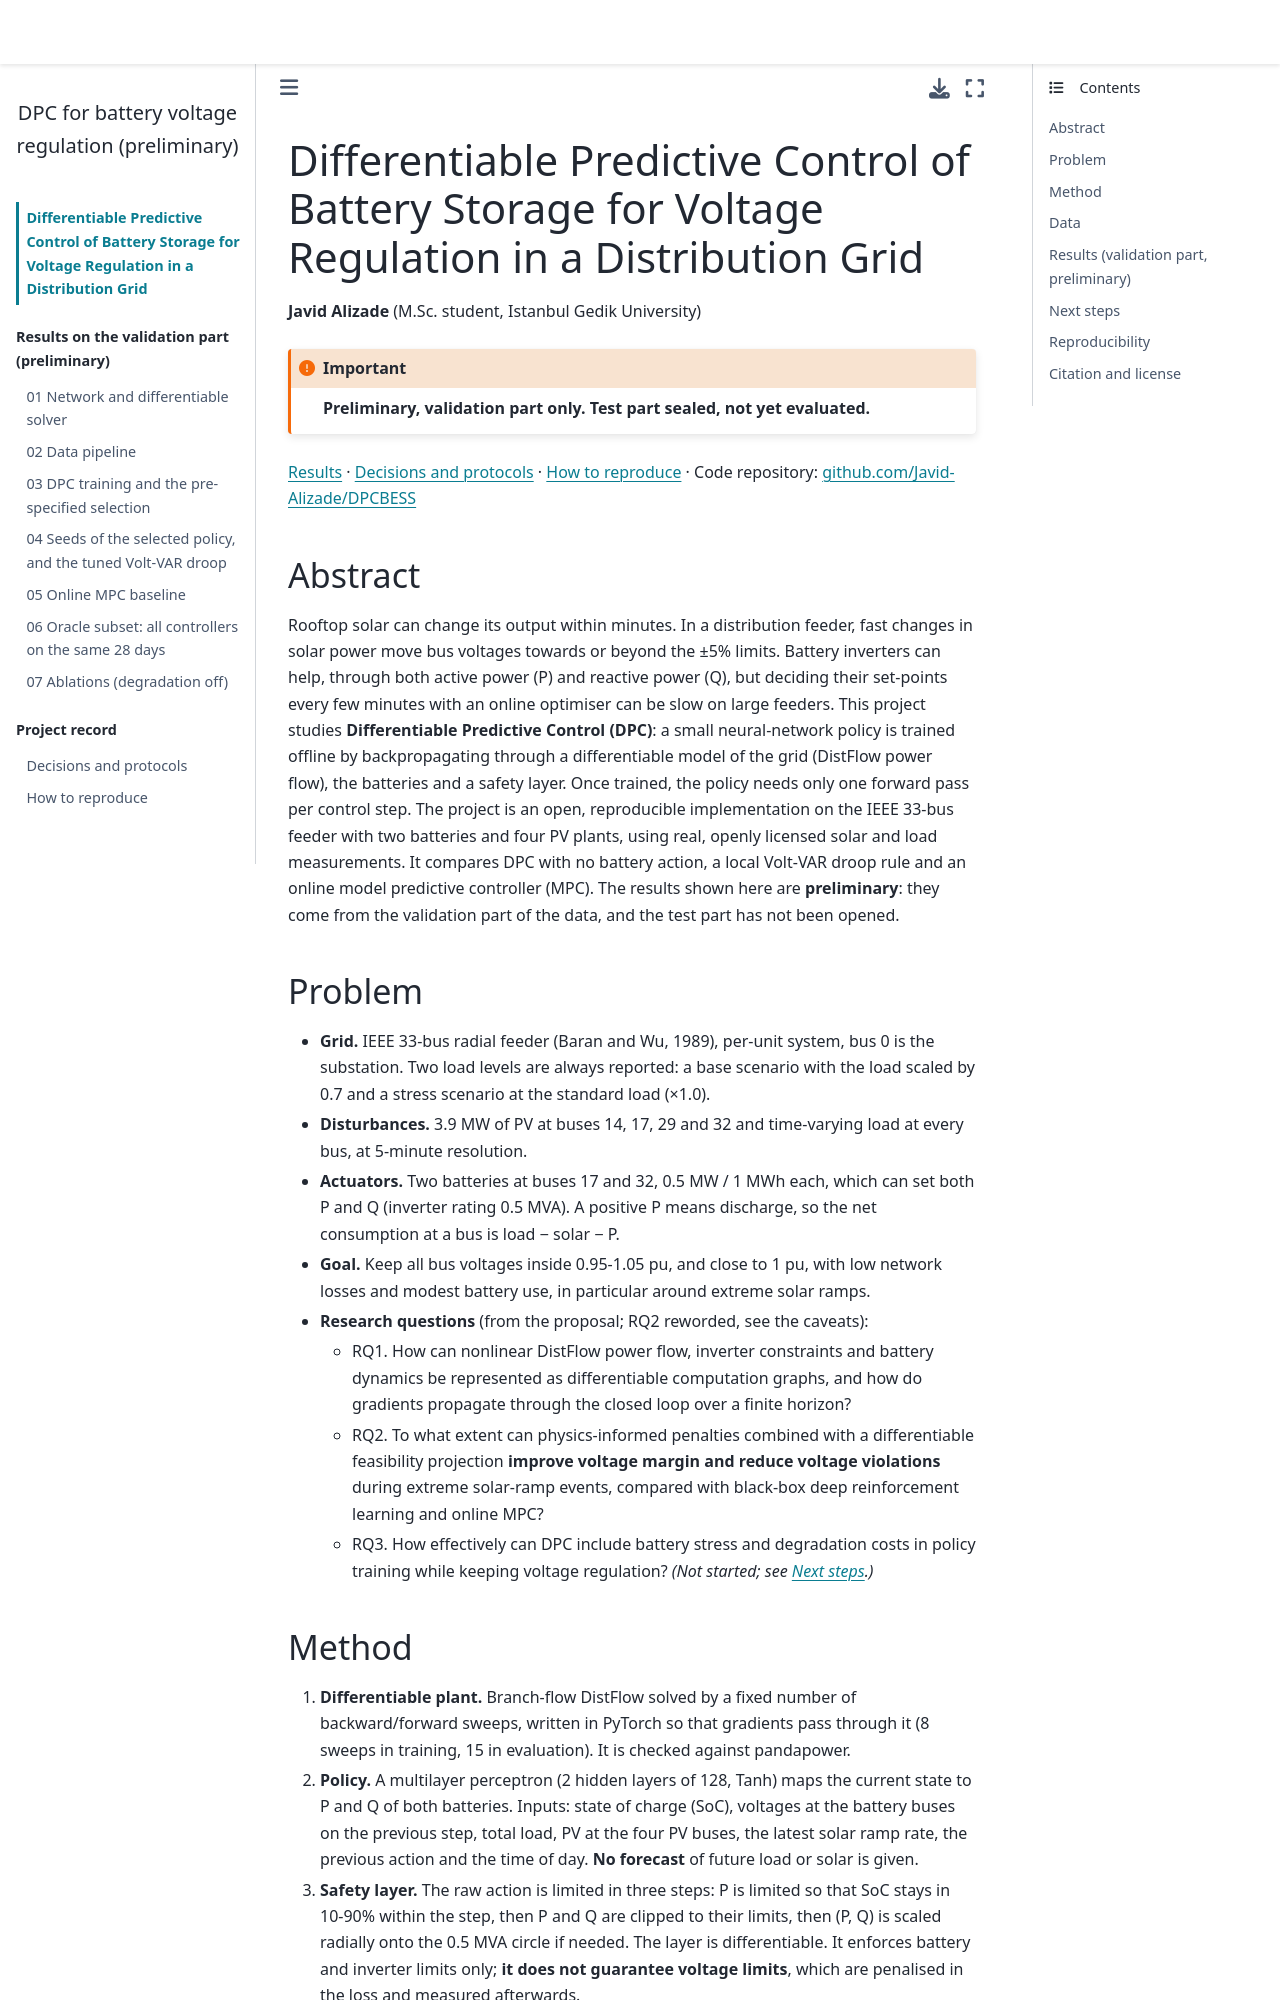

repository: Javid-Alizade/DPCBESS · page: index.html · generator: jekyll

# Differentiable Predictive Control of Battery Storage for Voltage Regulation in a Distribution Grid

**Javid Alizade** (M.Sc. student, Istanbul Gedik University)

:::{important}
**Preliminary, validation part only. Test part sealed, not yet evaluated.**
:::

[Results](#results) · [Decisions and protocols](decisions.md) · [How to reproduce](reproduce.md) ·
Code repository: *not published yet*

## Abstract

Rooftop solar can change its output within minutes. In a distribution feeder, fast changes in solar power move bus
voltages towards or beyond the ±5% limits. Battery inverters can help, through both active power (P) and reactive power
(Q), but deciding their set-points every few minutes with an online optimiser can be slow on large feeders.
This project studies **Differentiable Predictive Control (DPC)**: a small neural-network policy is trained offline by
backpropagating through a differentiable model of the grid (DistFlow power flow), the batteries and a safety layer. Once
trained, the policy needs only one forward pass per control step.
The project is an open, reproducible implementation on the IEEE 33-bus feeder with two batteries and four PV plants, using
real, openly licensed solar and load measurements. It compares DPC with no battery action, a local Volt-VAR droop rule
and an online model predictive controller (MPC). The results shown here are **preliminary**: they come from the
validation part of the data, and the test part has not been opened.

## Problem

- **Grid.** IEEE 33-bus radial feeder (Baran and Wu, 1989), per-unit system, bus 0 is the substation. Two load levels are
  always reported: a base scenario with the load scaled by 0.7 and a stress scenario at the standard load (×1.0).
- **Disturbances.** 3.9 MW of PV at buses 14, 17, 29 and 32 and time-varying load at every bus, at 5-minute resolution.
- **Actuators.** Two batteries at buses 17 and 32, 0.5 MW / 1 MWh each, which can set both P and Q (inverter rating
  0.5 MVA). A positive P means discharge, so the net consumption at a bus is load − solar − P.
- **Goal.** Keep all bus voltages inside 0.95-1.05 pu, and close to 1 pu, with low network losses and modest battery use,
  in particular around extreme solar ramps.
- **Research questions** (from the proposal; RQ2 reworded, see the caveats):
  - RQ1. How can nonlinear DistFlow power flow, inverter constraints and battery dynamics be represented as
    differentiable computation graphs, and how do gradients propagate through the closed loop over a finite horizon?
  - RQ2. To what extent can physics-informed penalties combined with a differentiable feasibility projection **improve
    voltage margin and reduce voltage violations** during extreme solar-ramp events, compared with black-box deep
    reinforcement learning and online MPC?
  - RQ3. How effectively can DPC include battery stress and degradation costs in policy training while keeping voltage
    regulation? *(Not started; see [Next steps](#next-steps).)*
